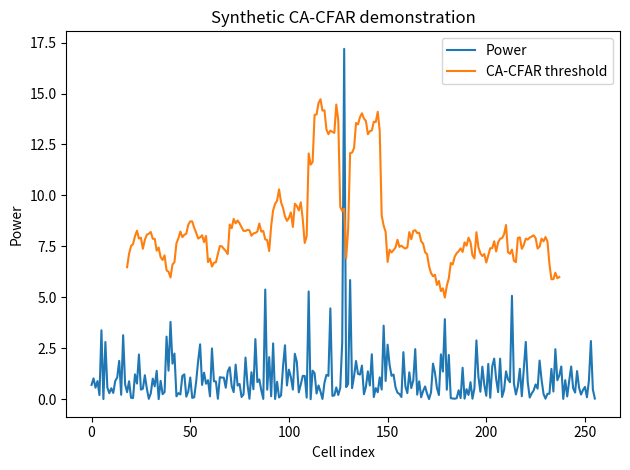

The script that saved this image:
"""Educational 1-D CA-CFAR demo using synthetic power samples."""
from __future__ import annotations
import numpy as np


def ca_cfar(power: np.ndarray, guard: int = 2, reference: int = 16,
            pfa: float = 1e-3) -> tuple[np.ndarray, np.ndarray]:
    """Return (threshold, detections); edge cells are NaN/False.

    Assumes independent exponentially distributed noise power. There are
    2*reference training cells and 2*guard+1 excluded cells.
    """
    power = np.asarray(power, dtype=float)
    if power.ndim != 1 or power.size < 2 * (guard + reference) + 1:
        raise ValueError("power must be 1-D and long enough for the window")
    if guard < 0 or reference < 1 or not 0 < pfa < 1:
        raise ValueError("invalid guard/reference/pfa")
    ntrain = 2 * reference
    alpha = ntrain * (pfa ** (-1.0 / ntrain) - 1.0)
    threshold = np.full(power.shape, np.nan)
    detections = np.zeros(power.shape, dtype=bool)
    for i in range(guard + reference, len(power) - guard - reference):
        training = np.concatenate((power[i-guard-reference:i-guard],
                                  power[i+guard+1:i+guard+reference+1]))
        threshold[i] = alpha * np.mean(training)
        detections[i] = power[i] > threshold[i]
    return threshold, detections


def demo(seed: int = 7) -> None:
    rng = np.random.default_rng(seed)
    power = rng.exponential(scale=1.0, size=256)
    target_index = 128
    target_snr_db = 12.0
    power[target_index] += 10 ** (target_snr_db / 10)
    threshold, detections = ca_cfar(power, guard=2, reference=16, pfa=1e-3)
    print(f"Target index {target_index}: detected={bool(detections[target_index])}")
    print(f"Number of detections in valid cells: {detections.sum()}")
    try:
        import matplotlib.pyplot as plt
        x = np.arange(power.size)
        plt.plot(x, power, label="Power")
        plt.plot(x, threshold, label="CA-CFAR threshold")
        plt.xlabel("Cell index"); plt.ylabel("Power")
        plt.title("Synthetic CA-CFAR demonstration"); plt.legend(); plt.tight_layout()
        plt.show()
    except ImportError:
        pass


if __name__ == "__main__":
    demo()
